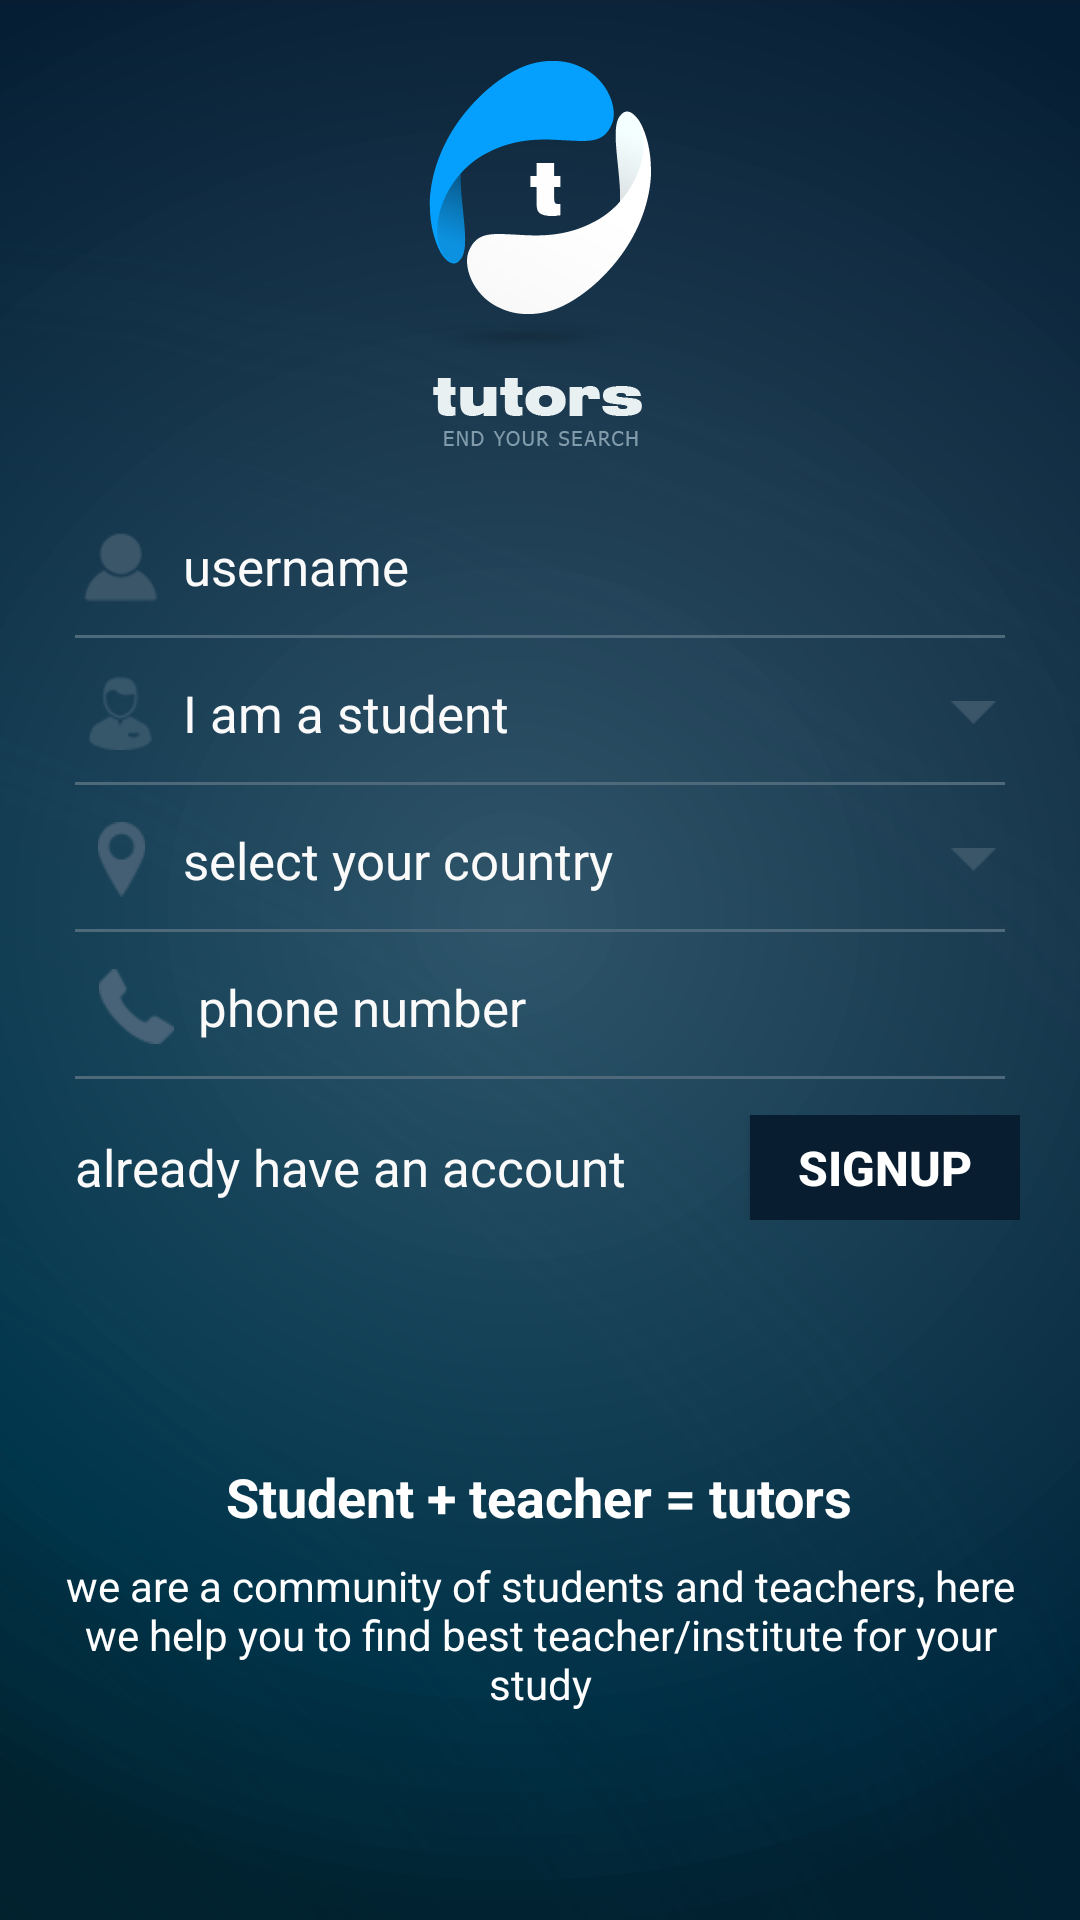

Write the Android layout XML for this screen, with the resource values it uses.
<!-- AndroidManifest.xml: application theme AppTheme -->
<!-- res/layout/activity_registration_screen.xml -->
<?xml version="1.0" encoding="utf-8"?>
<ScrollView xmlns:android="http://schemas.android.com/apk/res/android"
    android:layout_width="match_parent"
    android:layout_height="match_parent"
    android:background="@drawable/common_background"
    android:paddingLeft="20dp"
    android:paddingRight="20dp"
    android:scrollbars="none" >

    <LinearLayout
        android:layout_width="match_parent"
        android:layout_height="wrap_content"
        android:layout_marginTop="20dp"
        android:orientation="vertical"
        android:paddingBottom="30dp" >

        <ImageView
            android:layout_width="wrap_content"
            android:layout_height="wrap_content"
            android:layout_gravity="center_horizontal"
            android:contentDescription="@string/app_name"
            android:src="@drawable/app_logo" />

        <LinearLayout
            android:layout_width="match_parent"
            android:layout_height="40dp"
            android:layout_marginTop="20dp"
            android:gravity="center_vertical"
            android:orientation="horizontal" >

            <ImageView
                android:layout_width="25dp"
                android:layout_height="25dp"
                android:layout_marginLeft="8dp"
                android:contentDescription="@string/app_name"
                android:src="@drawable/user" />

            <EditText
                android:id="@+id/editText_userName"
                android:layout_width="match_parent"
                android:layout_height="match_parent"
                android:layout_marginLeft="8dp"
                android:background="@android:color/transparent"
                android:gravity="center_vertical"
                android:hint="@string/username"
                android:inputType="text"
                android:singleLine="true"
                android:textColor="@color/signup_edittext_color"
                android:textColorHint="@color/signup_edittext_color"
                android:textSize="@dimen/font_size_seventeen" >
            </EditText>
        </LinearLayout>

        <View
            android:layout_width="match_parent"
            android:layout_height="1dp"
            android:layout_marginLeft="5dp"
            android:layout_marginRight="5dp"
            android:layout_marginTop="3dp"
            android:background="@color/signup_edittext_border_color" />

        <RelativeLayout
            android:id="@+id/tutor_select_layout"
            android:layout_width="match_parent"
            android:layout_height="40dp"
            android:layout_marginTop="5dp"
            android:gravity="center_vertical" >

            <ImageView
                android:id="@+id/imgView_tutor_type"
                android:layout_width="25dp"
                android:layout_height="25dp"
                android:layout_alignParentLeft="true"
                android:layout_centerVertical="true"
                android:layout_marginLeft="8dp"
                android:contentDescription="@string/app_name"
                android:src="@drawable/tutor_type" />

            <TextView
                android:id="@+id/select_type_textView"
                android:layout_width="match_parent"
                android:layout_height="match_parent"
                android:layout_marginLeft="8dp"
                android:layout_toLeftOf="@+id/imgView_tutor_arrow"
                android:layout_toRightOf="@+id/imgView_tutor_type"
                android:background="@android:color/transparent"
                android:gravity="center_vertical"
                android:singleLine="true"
                android:text="@string/type_student"
                android:textColor="@color/signup_edittext_color"
                android:textColorHint="@color/signup_edittext_color"
                android:textSize="@dimen/font_size_seventeen" />

            <ImageView
                android:id="@+id/imgView_tutor_arrow"
                android:layout_width="15dp"
                android:layout_height="15dp"
                android:layout_alignParentRight="true"
                android:layout_centerVertical="true"
                android:layout_marginRight="8dp"
                android:contentDescription="@string/app_name"
                android:src="@drawable/dropdown_list_arrow" />
        </RelativeLayout>

        <View
            android:layout_width="match_parent"
            android:layout_height="1dp"
            android:layout_marginLeft="5dp"
            android:layout_marginRight="5dp"
            android:layout_marginTop="3dp"
            android:background="@color/signup_edittext_border_color" />

        <RelativeLayout
            android:id="@+id/tutor_country_layout"
            android:layout_width="match_parent"
            android:layout_height="40dp"
            android:layout_marginTop="5dp"
            android:gravity="center_vertical" >

            <ImageView
                android:id="@+id/imgView_country_type"
                android:layout_width="25dp"
                android:layout_height="25dp"
                android:layout_alignParentLeft="true"
                android:layout_centerVertical="true"
                android:layout_marginLeft="8dp"
                android:contentDescription="@string/app_name"
                android:src="@drawable/select_country" />

            <TextView
                android:id="@+id/select_country_textView"
                android:layout_width="match_parent"
                android:layout_height="match_parent"
                android:layout_marginLeft="8dp"
                android:layout_toLeftOf="@+id/imgView_country_arrow"
                android:layout_toRightOf="@+id/imgView_country_type"
                android:background="@android:color/transparent"
                android:gravity="center_vertical"
                android:singleLine="true"
                android:text="@string/select_country"
                android:textColor="@color/signup_edittext_color"
                android:textColorHint="@color/signup_edittext_color"
                android:textSize="@dimen/font_size_seventeen" >
            </TextView>

            <ImageView
                android:id="@+id/imgView_country_arrow"
                android:layout_width="15dp"
                android:layout_height="15dp"
                android:layout_alignParentRight="true"
                android:layout_centerVertical="true"
                android:layout_marginRight="8dp"
                android:contentDescription="@string/app_name"
                android:src="@drawable/dropdown_list_arrow" />
        </RelativeLayout>

        <View
            android:layout_width="match_parent"
            android:layout_height="1dp"
            android:layout_marginLeft="5dp"
            android:layout_marginRight="5dp"
            android:layout_marginTop="3dp"
            android:background="@color/signup_edittext_border_color" />

        <LinearLayout
            android:layout_width="match_parent"
            android:layout_height="40dp"
            android:layout_marginTop="5dp"
            android:gravity="center_vertical"
            android:orientation="horizontal" >

            <ImageView
                android:layout_width="25dp"
                android:layout_height="25dp"
                android:layout_marginLeft="13dp"
                android:contentDescription="@string/app_name"
                android:src="@drawable/phone" />

            <EditText
                android:id="@+id/editText_number"
                android:layout_width="match_parent"
                android:layout_height="match_parent"
                android:layout_marginLeft="8dp"
                android:background="@android:color/transparent"
                android:gravity="center_vertical"
                android:hint="@string/phone_number"
                android:inputType="number"
                android:singleLine="true"
                android:textColor="@color/signup_edittext_color"
                android:textColorHint="@color/signup_edittext_color"
                android:textSize="@dimen/font_size_seventeen" >
            </EditText>
        </LinearLayout>

        <View
            android:layout_width="match_parent"
            android:layout_height="1dp"
            android:layout_marginLeft="5dp"
            android:layout_marginRight="5dp"
            android:layout_marginTop="3dp"
            android:background="@color/signup_edittext_border_color" />

        <RelativeLayout
            android:layout_width="match_parent"
            android:layout_height="wrap_content"
            android:layout_marginTop="12dp" >

            <TextView
                android:id="@+id/textView_already_account"
                android:layout_width="wrap_content"
                android:layout_height="wrap_content"
                android:layout_alignParentLeft="true"
                android:layout_centerVertical="true"
                android:layout_marginLeft="5dp"
                android:layout_marginRight="8dp"
                android:layout_toLeftOf="@+id/button_signup"
                android:text="@string/already_account"
                android:textColor="@color/signup_edittext_color"
                android:textSize="@dimen/font_size_seventeen" />

            <Button
                android:id="@+id/button_signup"
                android:layout_width="90dp"
                android:layout_height="35dp"
                android:layout_alignParentRight="true"
                android:layout_centerVertical="true"
                android:background="@color/signup_btn_bg_color"
                android:gravity="center"
                android:text="@string/signup"
                android:textColor="@color/white"
                android:textSize="@dimen/font_size_medium"
                android:textStyle="bold" />
        </RelativeLayout>

        <LinearLayout
            android:layout_width="match_parent"
            android:layout_height="wrap_content"
            android:layout_marginTop="80dp"
            android:orientation="vertical" >

            <TextView
                android:layout_width="wrap_content"
                android:layout_height="wrap_content"
                android:layout_gravity="center_horizontal"
                android:text="@string/bottom_text_1"
                android:textColor="@color/white"
                android:textSize="@dimen/font_size_large"
                android:textStyle="bold" />

            <TextView
                android:layout_width="wrap_content"
                android:layout_height="wrap_content"
                android:layout_marginTop="8dp"
                android:gravity="center_horizontal"
                android:text="@string/bottom_text_2"
                android:textColor="@color/white"
                android:textSize="@dimen/font_size_normal" />
        </LinearLayout>
    </LinearLayout>

</ScrollView>
<!-- resources referenced by this layout -->
<resources>
  <color name="signup_btn_bg_color">#081d30</color>
  <color name="signup_edittext_border_color">#4e697a</color>
  <color name="signup_edittext_color">#fafafa</color>
  <color name="white">#FFFFFF</color>
  <dimen name="font_size_large">18sp</dimen>
  <dimen name="font_size_medium">16sp</dimen>
  <dimen name="font_size_normal">14sp</dimen>
  <dimen name="font_size_seventeen">17sp</dimen>
  <!-- drawable app_logo: png bitmap (drawable-xxhdpi, 11587 bytes) -->
  <!-- drawable common_background: png bitmap (drawable-xxhdpi, 237334 bytes) -->
  <!-- drawable dropdown_list_arrow: png bitmap (drawable-xxhdpi, 1032 bytes) -->
  <!-- drawable phone: png bitmap (drawable-xxhdpi, 1453 bytes) -->
  <!-- drawable select_country: png bitmap (drawable-xxhdpi, 1418 bytes) -->
  <!-- drawable tutor_type: png bitmap (drawable-xxhdpi, 1958 bytes) -->
  <!-- drawable user: png bitmap (drawable-xxhdpi, 1477 bytes) -->
  <string name="already_account">already have an account</string>
  <string name="app_name">Tutor</string>
  <string name="bottom_text_1">Student + teacher = tutors</string>
  <string name="bottom_text_2">we are a community of students and teachers, here we help you to find best teacher/institute for your study</string>
  <string name="phone_number">phone number</string>
  <string name="select_country">select your country</string>
  <string name="signup">SIGNUP</string>
  <string name="type_student">I am a student</string>
  <string name="username">username</string>
  <style name="AppTheme" parent="AppBaseTheme">
  
          
          <item name="windowActionBar">false</item>
          <item name="windowNoTitle">true</item>
      </style>
  <style name="AppBaseTheme" parent="Theme.AppCompat.Light.DarkActionBar">
          
      </style>
</resources>
